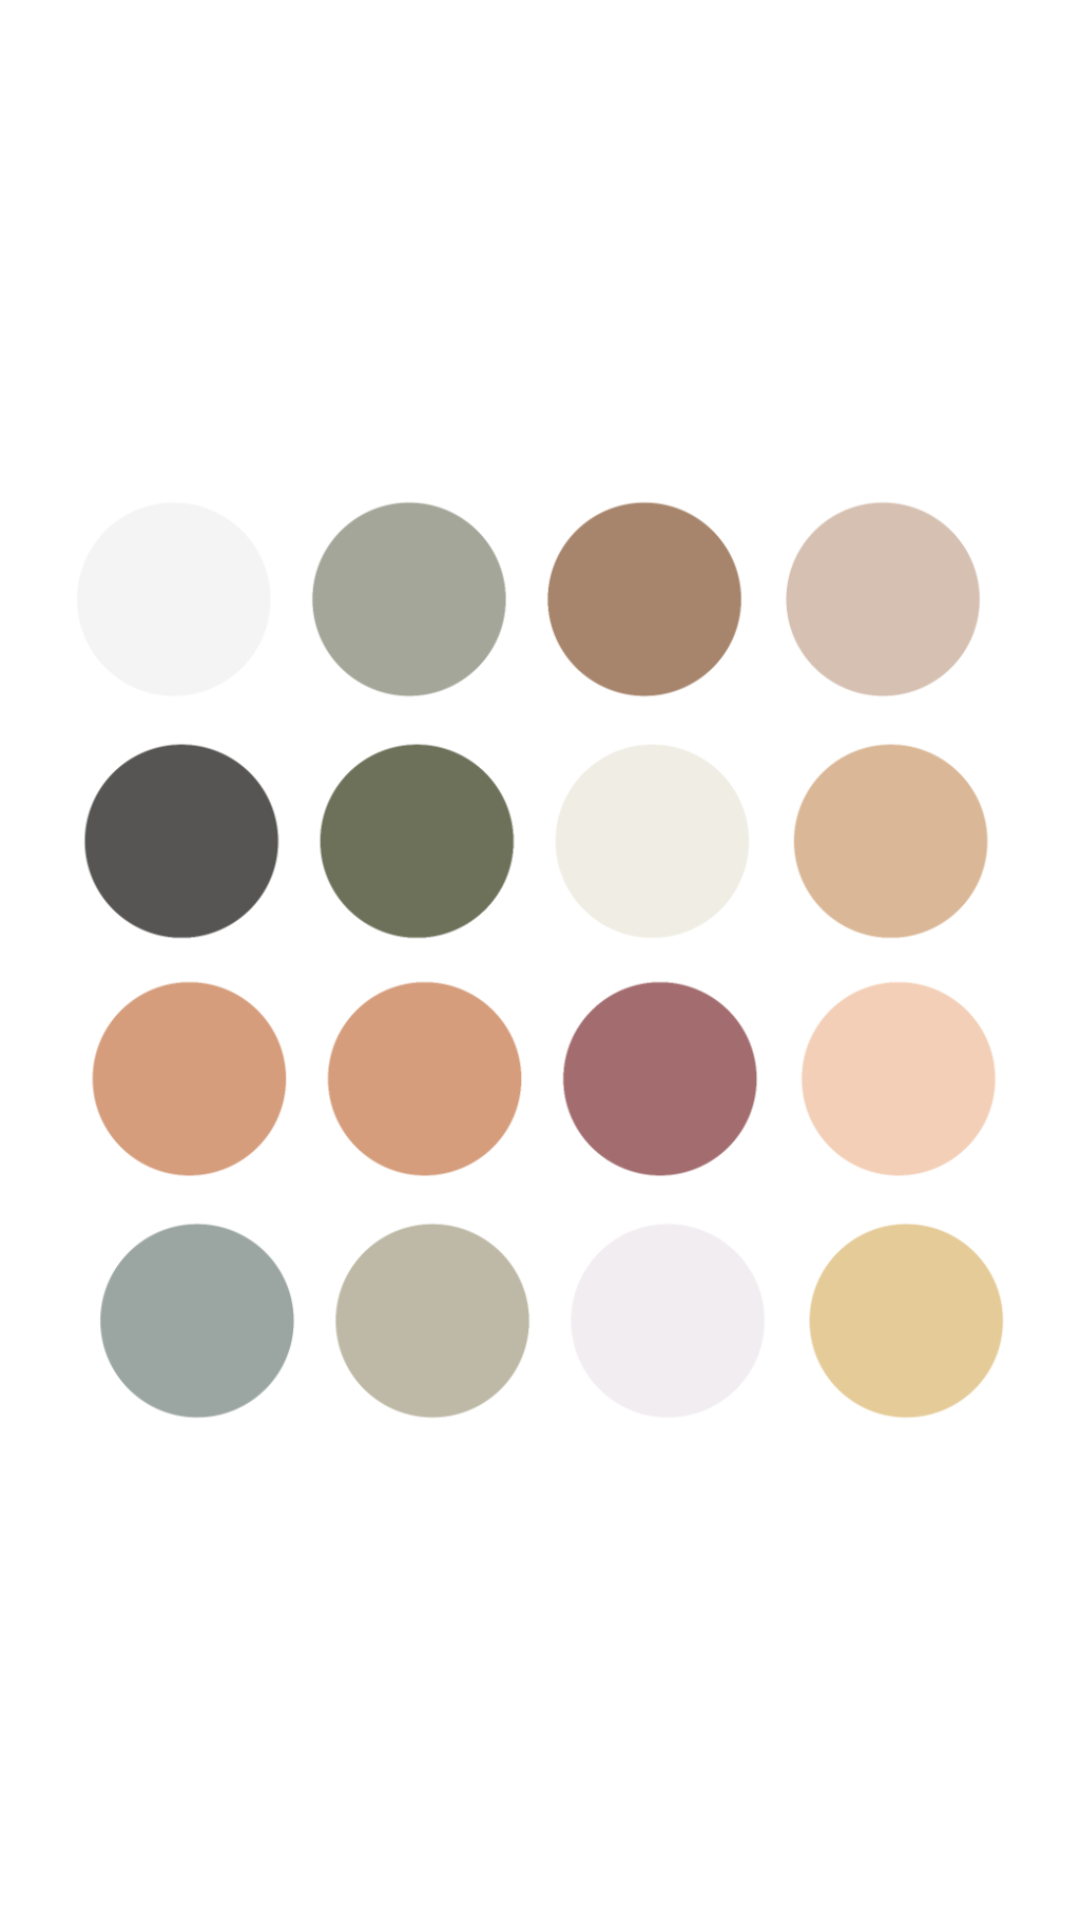

This screen was rendered from an Android layout file. Write that file and the resources it references.
<!-- AndroidManifest.xml: application theme Theme.ColourApp -->
<!-- res/layout/navigation_header.xml -->
<?xml version="1.0" encoding="utf-8"?>

<ImageView xmlns:android="http://schemas.android.com/apk/res/android"
    android:layout_width="150dp"
    android:layout_height="100dp"
    android:src="@drawable/colour"
    android:layout_marginTop="@dimen/_20dp">

</ImageView>
<!-- resources referenced by this layout -->
<resources>
  <dimen name="_20dp">20dp</dimen>
  <!-- drawable colour: png bitmap (drawable, 101445 bytes) -->
  <style name="Theme.ColourApp" parent="Theme.MaterialComponents.DayNight.DarkActionBar">
          
          <item name="colorPrimary">@color/mocha</item>
          <item name="colorPrimaryVariant">@color/latte</item>
          <item name="colorOnPrimary">@color/cappuccino</item>
          
          <item name="colorSecondary">@color/latte</item>
          <item name="colorSecondaryVariant">@color/espresso</item>
          <item name="colorOnSecondary">@color/americano</item>
          
          <item name="android:statusBarColor">?attr/colorPrimaryVariant</item>
          
      </style>
  <color name="mocha">#c7b6a7</color>
  <color name="latte">#dacfc5</color>
  <color name="cappuccino">#b49d89</color>
  <color name="espresso">#a1846b</color>
  <color name="americano">#866c55</color>
</resources>
